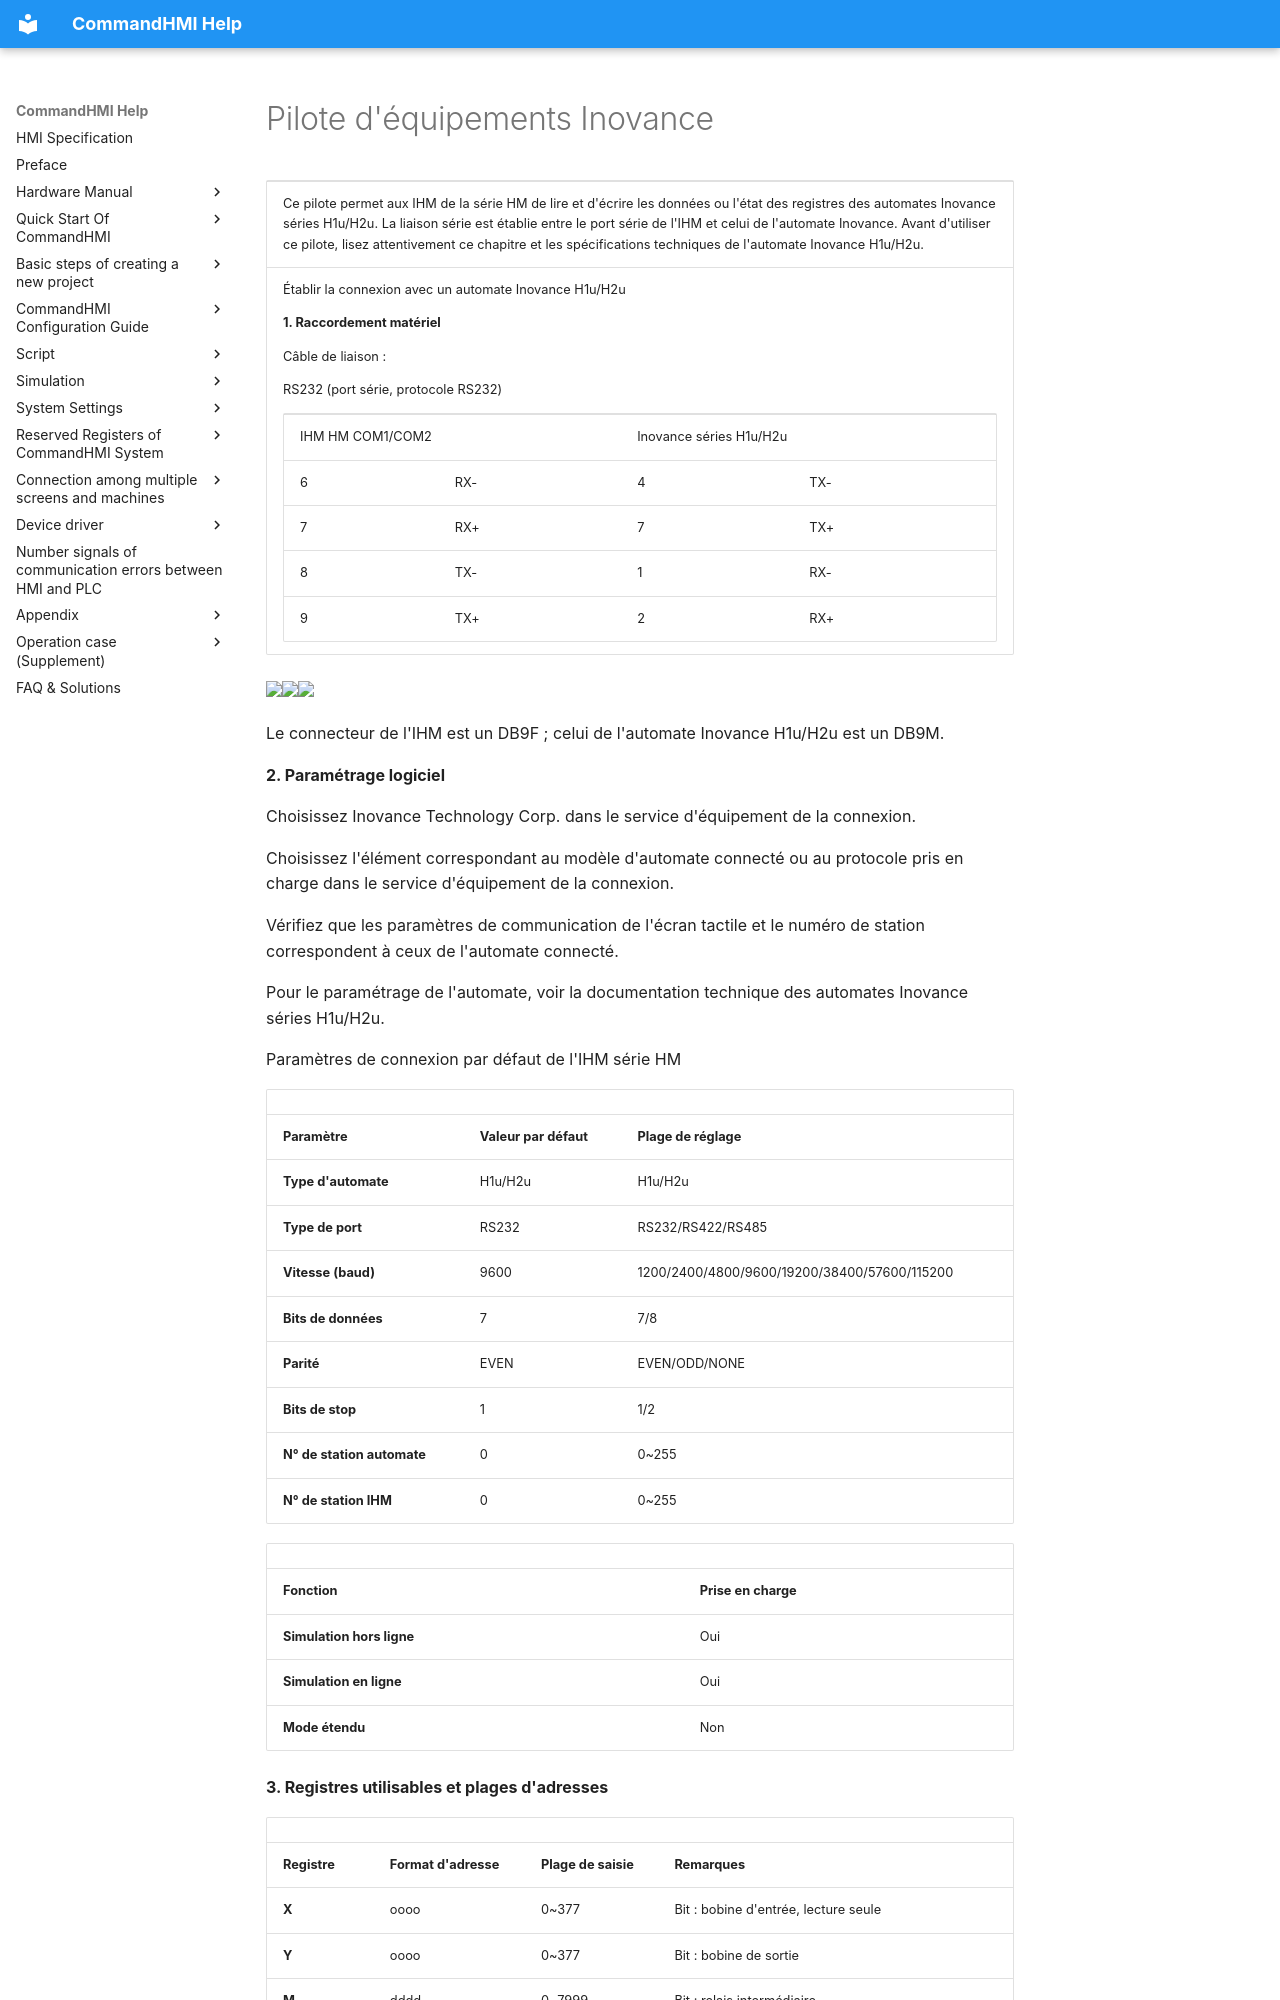

repository: AceAutomation/commandhmi-aide · page: fr/drivers/inovance.html · generator: mkdocs

# Pilote d'équipements Inovance

<table>
<colgroup>
<col style="width: 100%" />
</colgroup>
<tbody>
<tr class="odd">
<td><p>Ce pilote permet aux IHM de la série HM de lire et d'écrire les données ou l'état des registres des automates Inovance séries H1u/H2u. La liaison série est établie entre le port série de l'IHM et celui de l'automate Inovance. Avant d'utiliser ce pilote, lisez attentivement ce chapitre et les spécifications techniques de l'automate Inovance H1u/H2u.</p></td>
</tr>
<tr class="even">
<td><p>Établir la connexion avec un automate Inovance H1u/H2u</p>
<p><strong>1.  Raccordement matériel</strong></p>
<p>Câble de liaison :</p>
<p>RS232 (port série, protocole RS232)</p>
<table>
<tbody>
<tr class="odd">
<td colspan="2"><p>IHM HM COM1/COM2</p></td>
<td colspan="2"><p>Inovance séries H1u/H2u</p></td>
</tr>
<tr class="even">
<td><p>6</p></td>
<td><p>RX-</p></td>
<td><p>4</p></td>
<td><p>TX-</p></td>
</tr>
<tr class="odd">
<td><p>7</p></td>
<td><p>RX+</p></td>
<td><p>7</p></td>
<td><p>TX+</p></td>
</tr>
<tr class="even">
<td><p>8</p></td>
<td><p>TX-</p></td>
<td><p>1</p></td>
<td><p>RX-</p></td>
</tr>
<tr class="odd">
<td><p>9</p></td>
<td><p>TX+</p></td>
<td><p>2</p></td>
<td><p>RX+</p></td>
</tr>
</tbody>
</table></td>
</tr>
</tbody>
</table>

<img src="../../drivers/inovance.files/image002.gif" width="281" /><img src="../../drivers/inovance.files/image003.gif" width="130" /><img src="../../drivers/inovance.files/image004.gif" width="145" />

Le connecteur de l'IHM est un DB9F ; celui de l'automate Inovance H1u/H2u est un DB9M.

**2. Paramétrage logiciel**

Choisissez Inovance Technology Corp. dans le service d'équipement de la connexion.

Choisissez l'élément correspondant au modèle d'automate connecté ou au protocole pris en charge dans le service d'équipement de la connexion.

Vérifiez que les paramètres de communication de l'écran tactile et le numéro de station correspondent à ceux de l'automate connecté.

Pour le paramétrage de l'automate, voir la documentation technique des automates Inovance séries H1u/H2u.

Paramètres de connexion par défaut de l'IHM série HM

|                             |                             |                                              |
|-----------------------------|-----------------------------|----------------------------------------------|
| **Paramètre**               | **Valeur par défaut**       | **Plage de réglage**                         |
| **Type d'automate**         | H1u/H2u                     | H1u/H2u                                      |
| **Type de port**            | RS232                       | RS232/RS422/RS485                            |
| **Vitesse (baud)**          | 9600                        | 1200/2400/4800/9600/19200/38400/57600/115200 |
| **Bits de données**         | 7                           | 7/8                                          |
| **Parité**                  | EVEN                        | EVEN/ODD/NONE                                |
| **Bits de stop**            | 1                           | 1/2                                          |
| **N° de station automate**  | 0                           | 0~255                                        |
| **N° de station IHM**       | 0                           | 0~255                                        |

|                         |                             |
|-------------------------|-----------------------------|
| **Fonction**            | **Prise en charge**         |
| **Simulation hors ligne** | Oui                       |
| **Simulation en ligne**  | Oui                        |
| **Mode étendu**         | Non                         |

**3. Registres utilisables et plages d'adresses**
